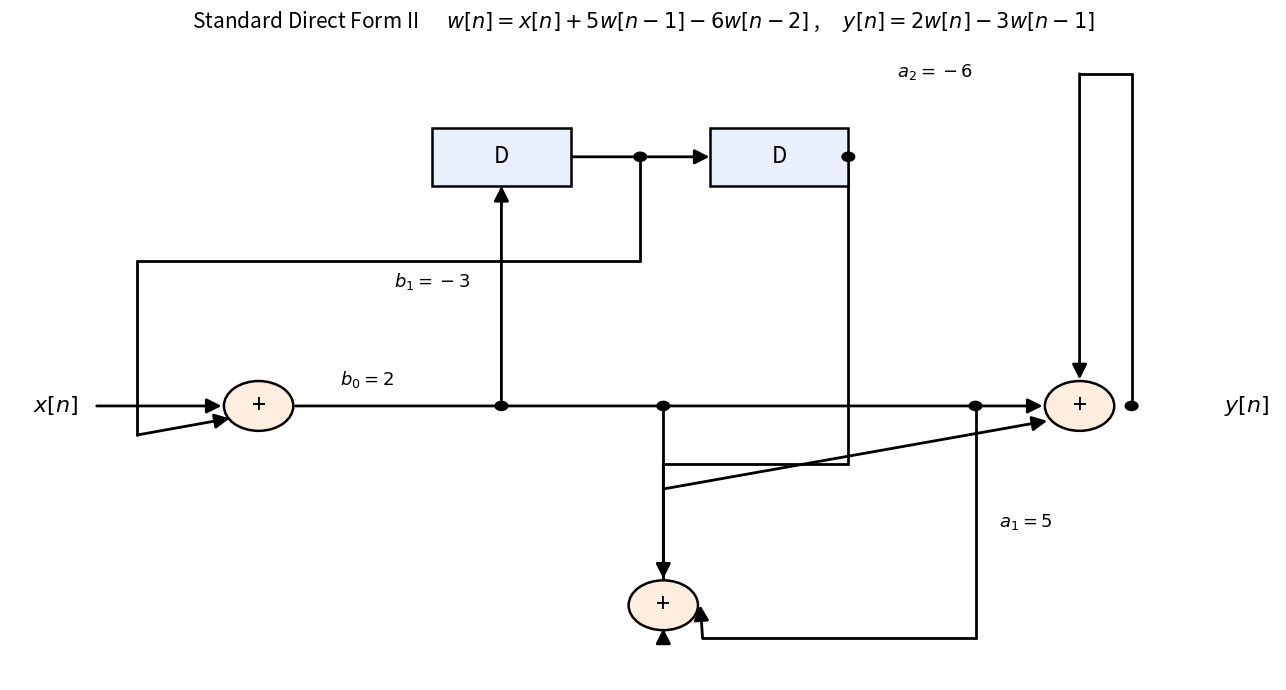

This figure's Python source:
import matplotlib
matplotlib.use('Agg')
import matplotlib.pyplot as plt
from matplotlib.patches import Rectangle, Circle
LW=2.0
def seg(ax,x0,y0,x1,y1):
    ax.plot([x0,x1],[y0,y1],c='k',lw=LW,solid_capstyle='round',zorder=2)
def ar(ax,x0,y0,x1,y1):
    ax.annotate('',xy=(x1,y1),xytext=(x0,y0),
        arrowprops=dict(arrowstyle='-|>',color='k',lw=LW,shrinkA=0,shrinkB=0,mutation_scale=22),zorder=3)
def box(ax,cx,cy,w,h,txt,fs=16):
    ax.add_patch(Rectangle((cx-w/2,cy-h/2),w,h,fill=True,fc='#e8f0fb',ec='k',lw=1.8,zorder=4))
    ax.text(cx,cy,txt,ha='center',va='center',zorder=5,fontsize=fs)
def node(ax,cx,cy,r=0.30):
    ax.add_patch(Circle((cx,cy),r,fill=True,fc='#fdeee0',ec='k',lw=1.8,zorder=4))
    ax.text(cx,cy,'+',ha='center',va='center',zorder=5,fontsize=18)
def lab(ax,x,y,t,fs=13,ha='center'):
    ax.text(x,y,t,ha=ha,va='center',fontsize=fs,zorder=7,
            bbox=dict(fc='white',ec='none',alpha=0.95,pad=1.8))
def dot(ax,x,y):
    ax.add_patch(Circle((x,y),0.055,fc='k',ec='k',zorder=6))

fig,ax=plt.subplots(figsize=(13,7.0))
box(ax,4.20,6.40,1.20,0.70,'D')
box(ax,6.60,6.40,1.20,0.70,'D')
A1=(2.10,3.40); A2=(9.20,3.40); AM=(5.60,1.00)
node(ax,*A1); node(ax,*A2); node(ax,*AM)
ax.text(0.15,3.40,r'$x[n]$',fontsize=16,va='center')
ax.text(10.45,3.40,r'$y[n]$',fontsize=16,va='center')
# main forward path
ar(ax,0.70,3.40,1.78,3.40)
ar(ax,2.42,3.40,8.88,3.40)
lab(ax,2.80,3.72,r'$b_0=2$',ha='left')
# w[n] -> D1
dot(ax,4.20,3.40)
ax.annotate('',xy=(4.20,6.05),xytext=(4.20,3.40),
            arrowprops=dict(arrowstyle='-|>',color='k',lw=LW,shrinkA=0,shrinkB=0,mutation_scale=22),zorder=3)
# D1 -> D2
ar(ax,4.80,6.40,6.00,6.40)
# b1 : w[n-1] -> A1  (approach from lower-left)
dot(ax,5.40,6.40)
seg(ax,5.40,6.40,5.40,5.15); seg(ax,5.40,5.15,1.05,5.15)
seg(ax,1.05,5.15,1.05,3.05); ar(ax,1.05,3.05,1.85,3.25)
lab(ax,3.60,4.90,r'$b_1=-3$')
# w[n-2] -> AM (top input)
dot(ax,7.20,6.40)
seg(ax,7.20,6.40,7.20,2.70); seg(ax,7.20,2.70,5.60,2.70); ar(ax,5.60,2.70,5.60,1.32)
# b0*w[n] -> AM (bottom input)
seg(ax,5.60,0.70,5.60,0.72); ar(ax,5.60,0.70,5.60,0.72)
dot(ax,5.60,3.40)
seg(ax,5.60,3.40,5.60,0.70)
# a1 : y -> AM right input
dot(ax,8.30,3.40)
seg(ax,8.30,3.40,8.30,0.60); seg(ax,8.30,0.60,5.94,0.60); ar(ax,5.94,0.60,5.92,1.00)
lab(ax,8.50,2.00,r'$a_1=5$',ha='left')
# a2 : y -> A2 top input
dot(ax,9.65,3.40)
seg(ax,9.65,3.40,9.65,7.40); seg(ax,9.65,7.40,9.20,7.40); ar(ax,9.20,7.40,9.20,3.72)
lab(ax,7.95,7.42,r'$a_2=-6$')
# AM -> A2
seg(ax,5.60,1.30,5.60,2.40); ar(ax,5.60,2.40,8.92,3.22)
ax.set_xlim(-0.05,10.9); ax.set_ylim(0.10,7.85); ax.axis('off')
ax.set_title('Standard Direct Form II      $w[n]=x[n]+5w[n-1]-6w[n-2]$ ,     $y[n]=2w[n]-3w[n-1]$',fontsize=15)
plt.tight_layout(); plt.savefig('df2_standard.png',dpi=170,bbox_inches='tight'); plt.close()
print('ok')
